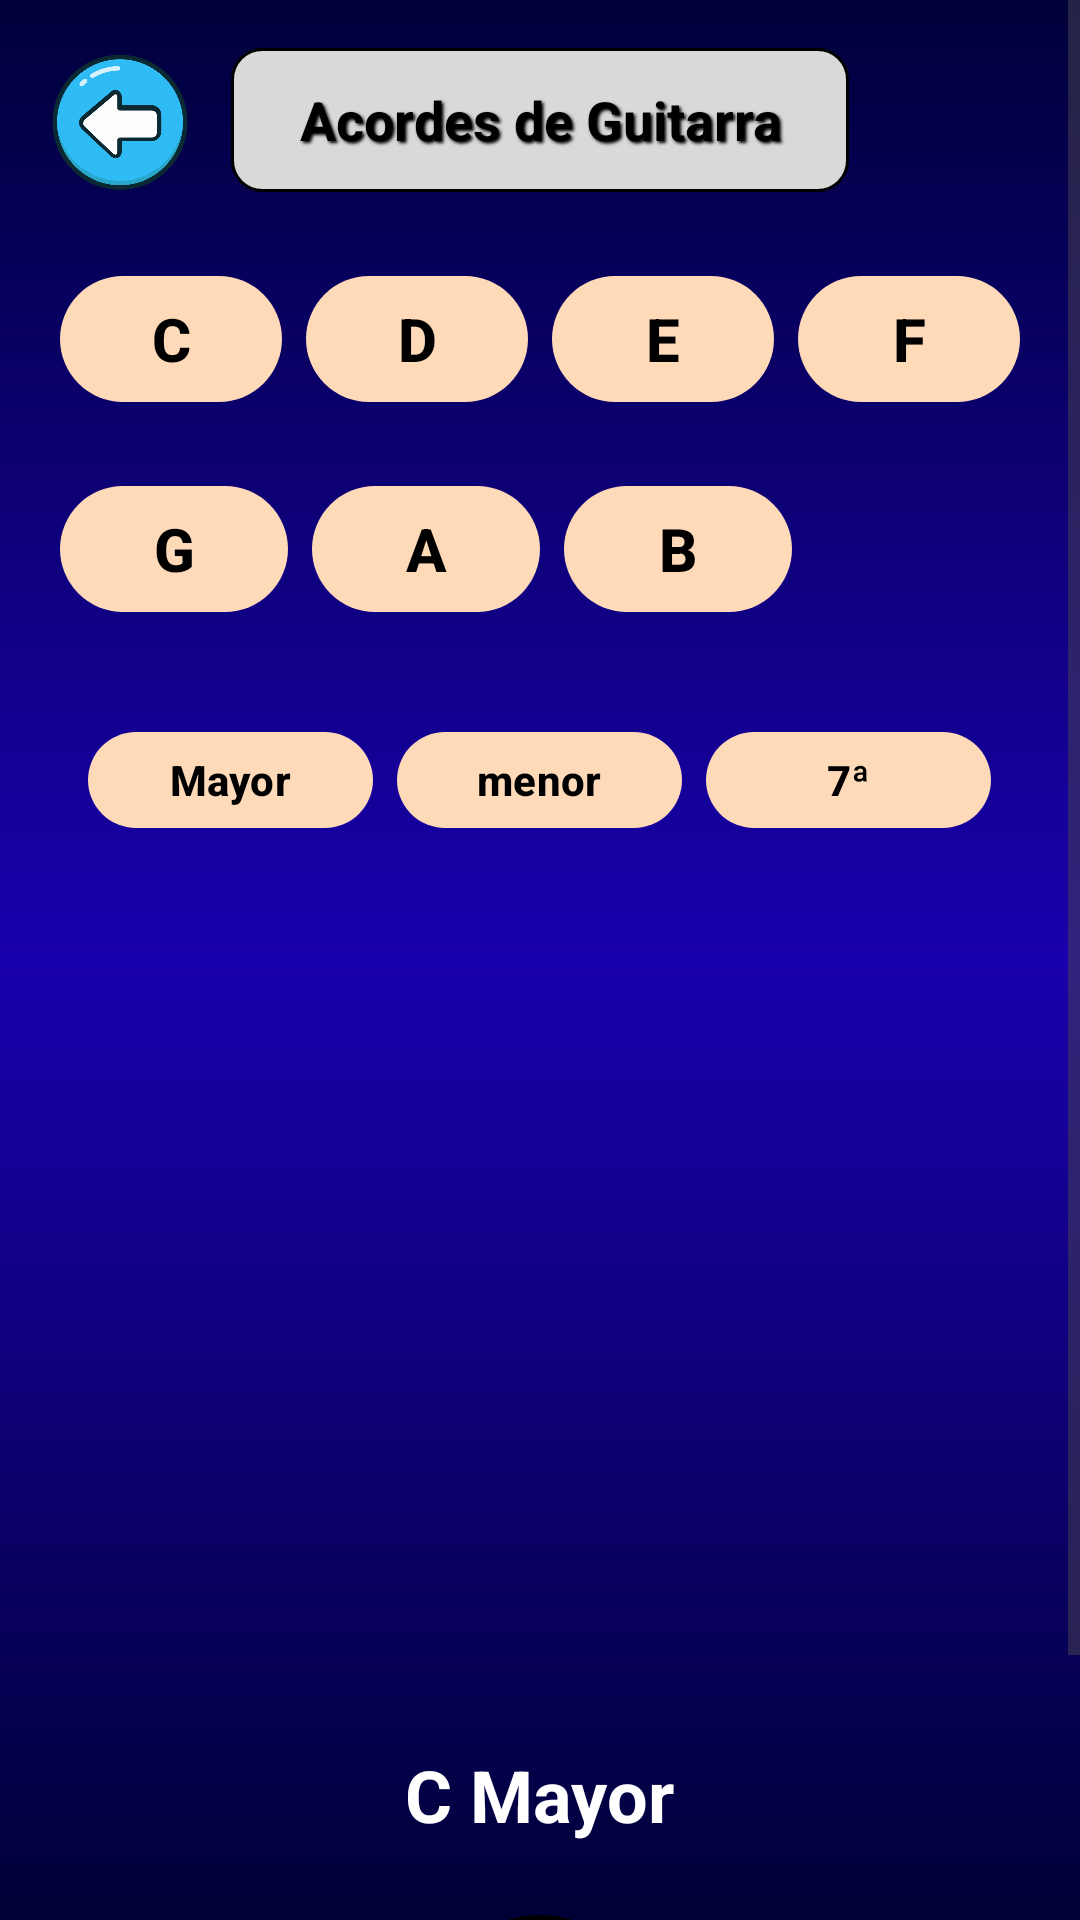

Write the Android layout XML for this screen, with the resource values it uses.
<!-- AndroidManifest.xml: application theme Theme.MusicToolboxApp -->
<!-- res/layout/activity_acordes.xml -->
<?xml version="1.0" encoding="utf-8"?>
<ScrollView xmlns:android="http://schemas.android.com/apk/res/android"
    xmlns:app="http://schemas.android.com/apk/res-auto"
    android:layout_width="match_parent"
    android:layout_height="match_parent"
    android:background="@drawable/background_main_gradient"
    android:fillViewport="true">

    <LinearLayout
        android:layout_width="match_parent"
        android:layout_height="wrap_content"
        android:orientation="vertical"
        android:padding="16dp">

        
        <LinearLayout
            android:layout_width="match_parent"
            android:layout_height="wrap_content"
            android:orientation="horizontal"
            android:gravity="center_vertical"
            android:layout_marginBottom="20dp">

            <ImageButton
                android:id="@+id/btn_back"
                android:layout_width="48dp"
                android:layout_height="48dp"
                android:src="@drawable/arrow_regresar"
                android:background="@android:color/transparent"
                android:scaleType="fitCenter" />

            <View
                android:layout_width="0dp"
                android:layout_height="1dp"
                android:layout_weight="1" />

            <TextView
                android:id="@+id/txt_acordes_header"
                android:layout_width="206dp"
                android:layout_height="48dp"
                android:background="@drawable/gradiente_acordes"
                android:gravity="center"
                android:shadowColor="#000000"
                android:shadowDx="2"
                android:shadowDy="2"
                android:shadowRadius="2"
                android:text="Acordes de Guitarra"
                android:textColor="#000000"
                android:textSize="18sp"
                android:textStyle="bold" />

            <View
                android:layout_width="0dp"
                android:layout_height="1dp"
                android:layout_weight="1" />

            <View
                android:layout_width="48dp"
                android:layout_height="48dp" />

        </LinearLayout>

        
        <LinearLayout
            android:layout_width="match_parent"
            android:layout_height="wrap_content"
            android:orientation="horizontal"
            android:gravity="center"
            android:layout_marginBottom="12dp">

            <com.google.android.material.button.MaterialButton
                android:id="@+id/btn_nota_c"
                android:layout_width="0dp"
                android:layout_height="50dp"
                android:layout_weight="1"
                android:text="C"
                android:textSize="20sp"
                android:textStyle="bold"
                android:textColor="#000000"
                app:backgroundTint="#FFDAB9"
                android:layout_margin="4dp" />
            <com.google.android.material.button.MaterialButton
                android:id="@+id/btn_nota_d"
                android:layout_width="0dp"
                android:layout_height="50dp"
                android:layout_weight="1"
                android:text="D"
                android:textSize="20sp"
                android:textStyle="bold"
                android:textColor="#000000"
                app:backgroundTint="#FFDAB9"
                android:layout_margin="4dp" />
            <com.google.android.material.button.MaterialButton
                android:id="@+id/btn_nota_e"
                android:layout_width="0dp"
                android:layout_height="50dp"
                android:layout_weight="1"
                android:text="E"
                android:textSize="20sp"
                android:textStyle="bold"
                android:textColor="#000000"
                app:backgroundTint="#FFDAB9"
                android:layout_margin="4dp" />
            <com.google.android.material.button.MaterialButton
                android:id="@+id/btn_nota_f"
                android:layout_width="0dp"
                android:layout_height="50dp"
                android:layout_weight="1"
                android:text="F"
                android:textSize="20sp"
                android:textStyle="bold"
                android:textColor="#000000"
                app:backgroundTint="#FFDAB9"
                android:layout_margin="4dp" />

        </LinearLayout>

        
        <LinearLayout
            android:layout_width="match_parent"
            android:layout_height="wrap_content"
            android:orientation="horizontal"
            android:gravity="center"
            android:layout_marginBottom="24dp">

            <com.google.android.material.button.MaterialButton
                android:id="@+id/btn_nota_g"
                android:layout_width="0dp"
                android:layout_height="50dp"
                android:layout_weight="1"
                android:text="G"
                android:textSize="20sp"
                android:textStyle="bold"
                android:textColor="#000000"
                app:backgroundTint="#FFDAB9"
                android:layout_margin="4dp" />
            <com.google.android.material.button.MaterialButton
                android:id="@+id/btn_nota_a"
                android:layout_width="0dp"
                android:layout_height="50dp"
                android:layout_weight="1"
                android:text="A"
                android:textSize="20sp"
                android:textStyle="bold"
                android:textColor="#000000"
                app:backgroundTint="#FFDAB9"
                android:layout_margin="4dp" />
            <com.google.android.material.button.MaterialButton
                android:id="@+id/btn_nota_b"
                android:layout_width="0dp"
                android:layout_height="50dp"
                android:layout_weight="1"
                android:text="B"
                android:textSize="20sp"
                android:textStyle="bold"
                android:textColor="#000000"
                app:backgroundTint="#FFDAB9"
                android:layout_margin="4dp" />

            <View
                android:layout_width="0dp"
                android:layout_height="1dp"
                android:layout_weight="1"
                android:visibility="invisible" />

        </LinearLayout>

        
        <LinearLayout
            android:layout_width="match_parent"
            android:layout_height="wrap_content"
            android:orientation="horizontal"
            android:gravity="center"
            android:layout_marginBottom="24dp">

            <com.google.android.material.button.MaterialButton
                android:id="@+id/btn_tipo_mayor"
                android:layout_width="95dp"
                android:layout_height="40dp"
                android:text="Mayor"
                android:textSize="14sp"
                android:textStyle="bold"
                android:textColor="#000000"
                app:backgroundTint="#FFDAB9"
                android:layout_margin="4dp" />
            <com.google.android.material.button.MaterialButton
                android:id="@+id/btn_tipo_menor"
                android:layout_width="95dp"
                android:layout_height="40dp"
                android:text="menor"
                android:textSize="14sp"
                android:textStyle="bold"
                android:textColor="#000000"
                app:backgroundTint="#FFDAB9"
                android:layout_margin="4dp" />
            <com.google.android.material.button.MaterialButton
                android:id="@+id/btn_tipo_septima"
                android:layout_width="95dp"
                android:layout_height="40dp"
                android:text="7ª"
                android:textSize="14sp"
                android:textStyle="bold"
                android:textColor="#000000"
                app:backgroundTint="#FFDAB9"
                android:layout_margin="4dp" />

        </LinearLayout>

        
        <FrameLayout
            android:layout_width="match_parent"
            android:layout_height="250dp"
            android:background="@drawable/fondo_blanco"
            android:layout_marginBottom="24dp"
            android:gravity="center">

            <ImageView
                android:id="@+id/diagrama_acorde"
                android:layout_width="match_parent"
                android:layout_height="match_parent"
                android:scaleType="fitCenter"
                android:padding="8dp"
                android:visibility="visible" />

            <TextView
                android:id="@+id/diagrama_error"
                android:layout_width="wrap_content"
                android:layout_height="wrap_content"
                android:layout_gravity="center"
                android:text="Diagrama no disponible"
                android:textColor="#666666"
                android:textSize="18sp"
                android:gravity="center"
                android:visibility="gone" />

        </FrameLayout>

        
        <TextView
            android:id="@+id/txt_nombre_acorde"
            android:layout_width="wrap_content"
            android:layout_height="wrap_content"
            android:layout_gravity="center"
            android:text="C Mayor"
            android:textSize="24sp"
            android:textStyle="bold"
            android:textColor="#FFFFFF"
            android:layout_marginBottom="24dp" />

        
        <LinearLayout
            android:layout_width="match_parent"
            android:layout_height="wrap_content"
            android:orientation="horizontal"
            android:gravity="center"
            android:layout_marginBottom="16dp">

            <TextView
                android:id="@+id/btn_circulo_quintas"
                android:layout_width="72dp"
                android:layout_height="72dp"
                android:text="5tas"
                android:textSize="16sp"
                android:textStyle="bold"
                android:textColor="#000000"
                android:gravity="center"
                android:background="@drawable/cropped_image"
                android:shadowColor="#000000"
                android:shadowDx="1"
                android:shadowDy="1"
                android:shadowRadius="2"
                android:clickable="true"
                android:focusable="true" />

        </LinearLayout>

    </LinearLayout>
</ScrollView>
<!-- resources referenced by this layout -->
<resources>
  <!-- drawable arrow_regresar: webp bitmap (drawable, 15954 bytes) -->
  <!-- drawable background_main_gradient (drawable) -->
  <?xml version="1.0" encoding="utf-8"?>
  <shape xmlns:android="http://schemas.android.com/apk/res/android">
      <gradient
          android:type="linear"
          android:angle="90"
          android:startColor="#000036"
          android:centerColor="#1900ad"
          android:endColor="#00003a"
          android:centerY="0.5" />
  </shape>
  <!-- drawable cropped_image: png bitmap (drawable, 665684 bytes) -->
  <!-- drawable gradiente_acordes (drawable) -->
  <?xml version="1.0" encoding="utf-8"?>
  <shape xmlns:android="http://schemas.android.com/apk/res/android">
      <solid android:color="#D9D9D9" />
      <stroke
          android:width="1dp"
          android:color="#000000" />
      <corners android:radius="10dp" />
  </shape>
  <style name="Theme.MusicToolboxApp" parent="Base.Theme.MusicToolboxApp" />
  <style name="Base.Theme.MusicToolboxApp" parent="Theme.Material3.DayNight.NoActionBar">
          
          
      </style>
</resources>
